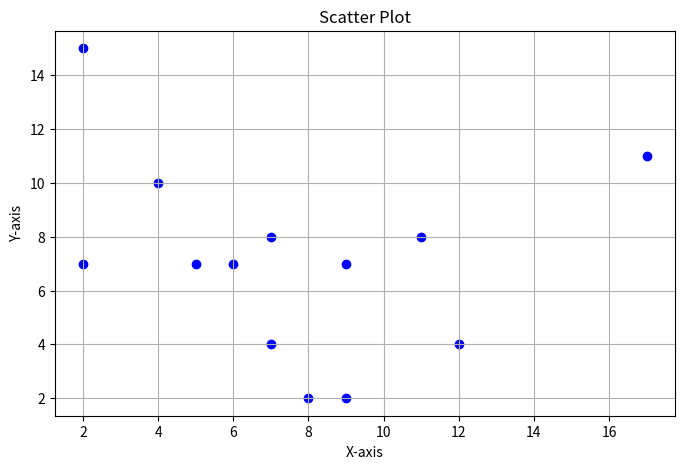

Write the Python code that produced this figure.
import matplotlib.pyplot as plt

# Data for scatter plot
X_scatter = [5, 7, 8, 7, 2, 17, 2, 9, 4, 11, 12, 9, 6]
Y_scatter = [7, 8, 2, 4, 7, 11, 15, 7, 10, 8, 4, 2, 7]

# Plotting scatter plot
plt.figure(figsize=(8, 5))
plt.scatter(X_scatter, Y_scatter, color='blue')
plt.title("Scatter Plot")
plt.xlabel("X-axis")
plt.ylabel("Y-axis")
plt.grid(True)
plt.show()
